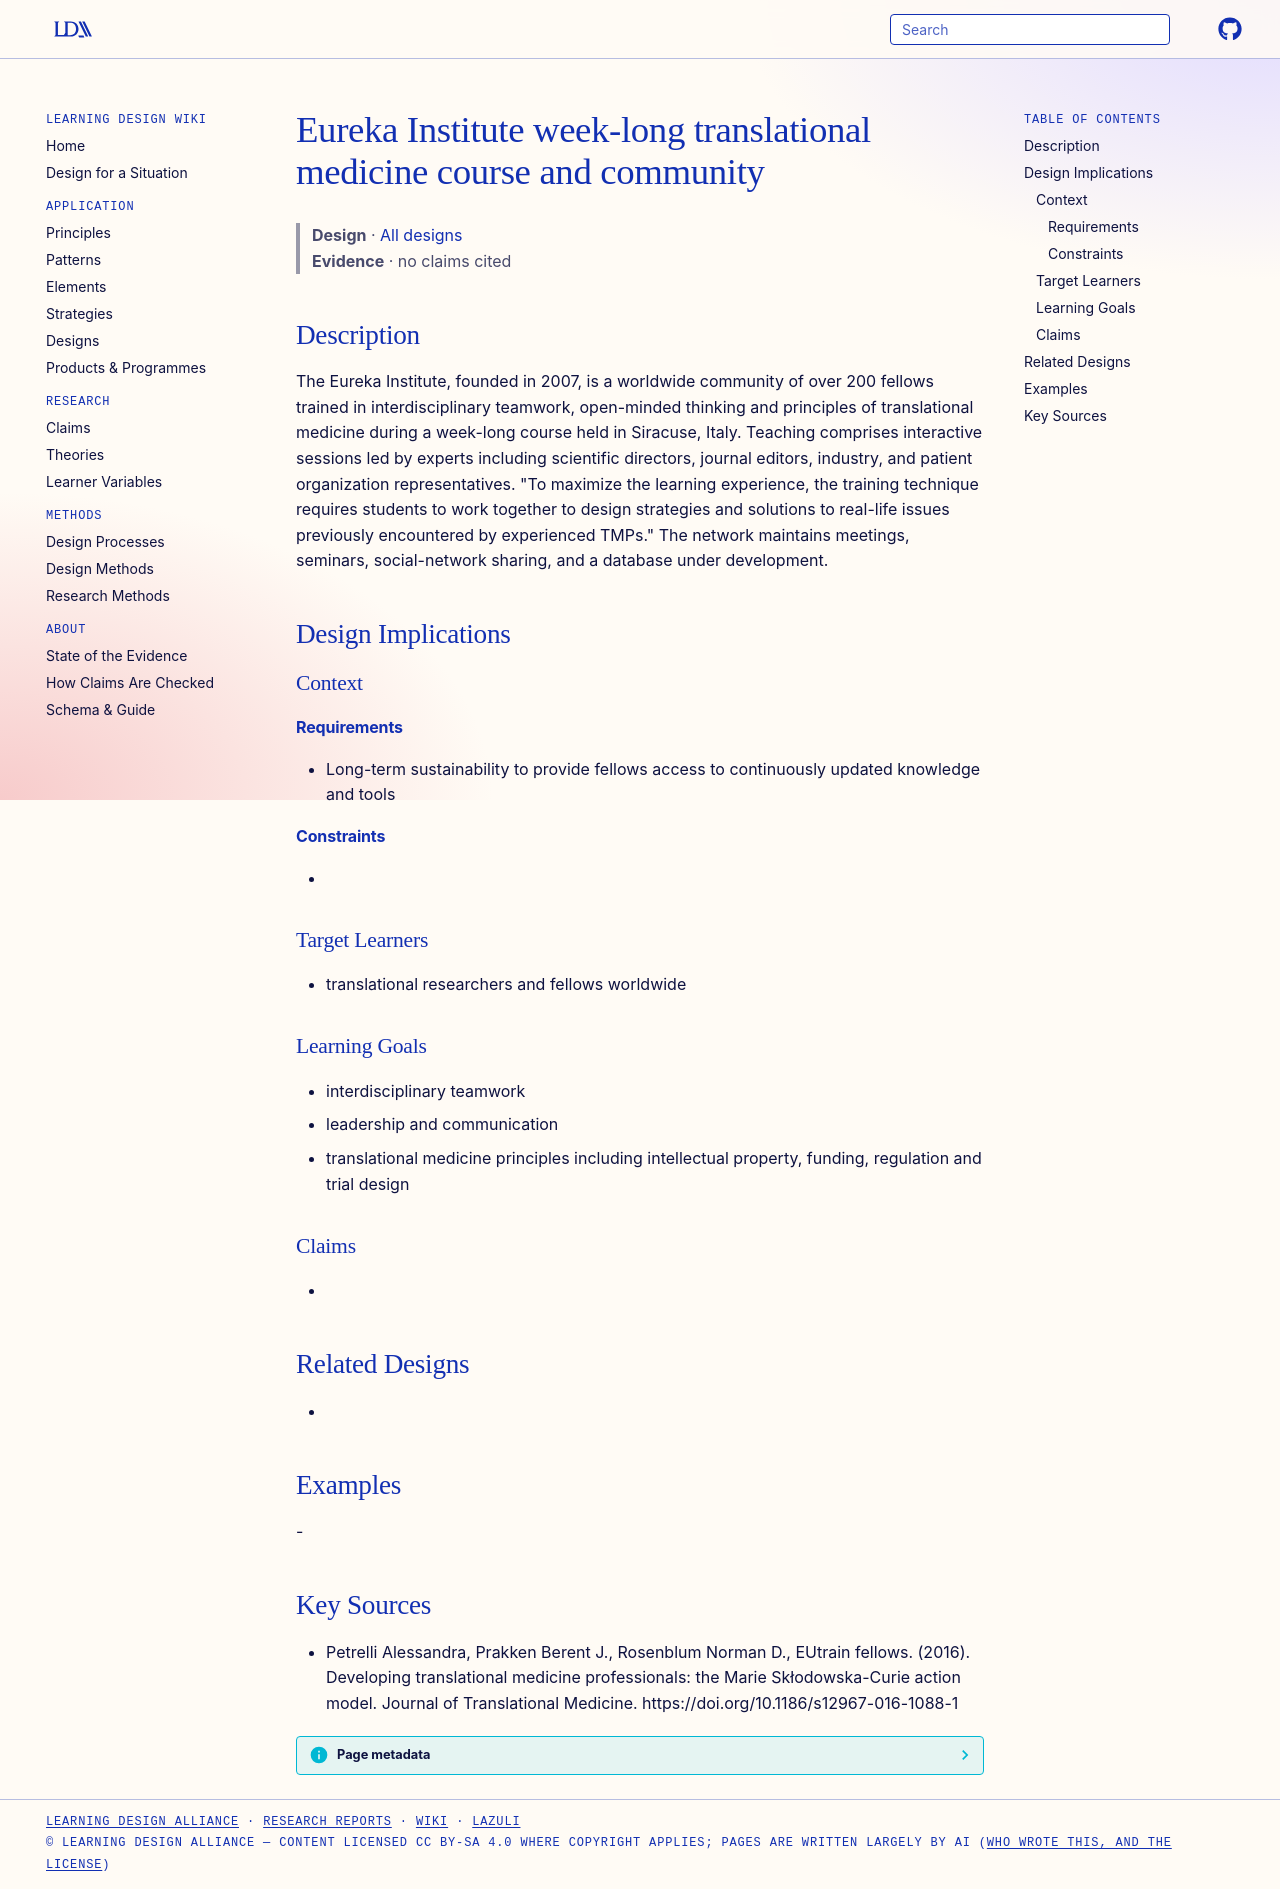

repository: Learning-Design-Alliance/learning-wiki · page: designs/eureka-institute-translational-course/index.html · generator: mkdocs

---
type: design
id: eureka-institute-translational-course
title: Eureka Institute week-long translational medicine course and community
description: The Eureka Institute, founded in 2007, is a worldwide community of over 200 fellows trained in interdisciplinary teamwork, open-minded thinking and principles of translational medicine during a week-long course held i...
status: review
generated:
  by: "process:settle-candidates"
  at: 2026-11-09
sources:
  - id: petrelli-alessandra-2016
    resource: "https://doi.org/10.1186/s12967-016-1088-1"
    title: "Petrelli Alessandra, Prakken Berent J., Rosenblum Norman D., EUtrain fellows. (2016). Developing translational medicine professionals: the Marie Skłodowska-Curie action model. Journal of Translational Medicine. https://doi.org/10.1186/s12967-016-1088-1"
    author: Petrelli Alessandra, Prakken Berent J., Rosenblum Norman D., EUtrain fellows
---

# Eureka Institute week-long translational medicine course and community

> **Design** · [All designs](index.md)
> **Evidence** · no claims cited

## Description
The Eureka Institute, founded in 2007, is a worldwide community of over 200 fellows trained in interdisciplinary teamwork, open-minded thinking and principles of translational medicine during a week-long course held in Siracuse, Italy. Teaching comprises interactive sessions led by experts including scientific directors, journal editors, industry, and patient organization representatives. "To maximize the learning experience, the training technique requires students to work together to design strategies and solutions to real-life issues previously encountered by experienced TMPs." The network maintains meetings, seminars, social-network sharing, and a database under development.

## Design Implications

### Context
#### Requirements
- Long-term sustainability to provide fellows access to continuously updated knowledge and tools
#### Constraints
- 

### Target Learners
- translational researchers and fellows worldwide

### Learning Goals
- interdisciplinary teamwork
- leadership and communication
- translational medicine principles including intellectual property, funding, regulation and trial design

### Claims
- 

## Related Designs
- 

## Examples
-

## Key Sources
- Petrelli Alessandra, Prakken Berent J., Rosenblum Norman D., EUtrain fellows. (2016). Developing translational medicine professionals: the Marie Skłodowska-Curie action model. Journal of Translational Medicine. https://doi.org/10.1186/s12967-016-1088-1
